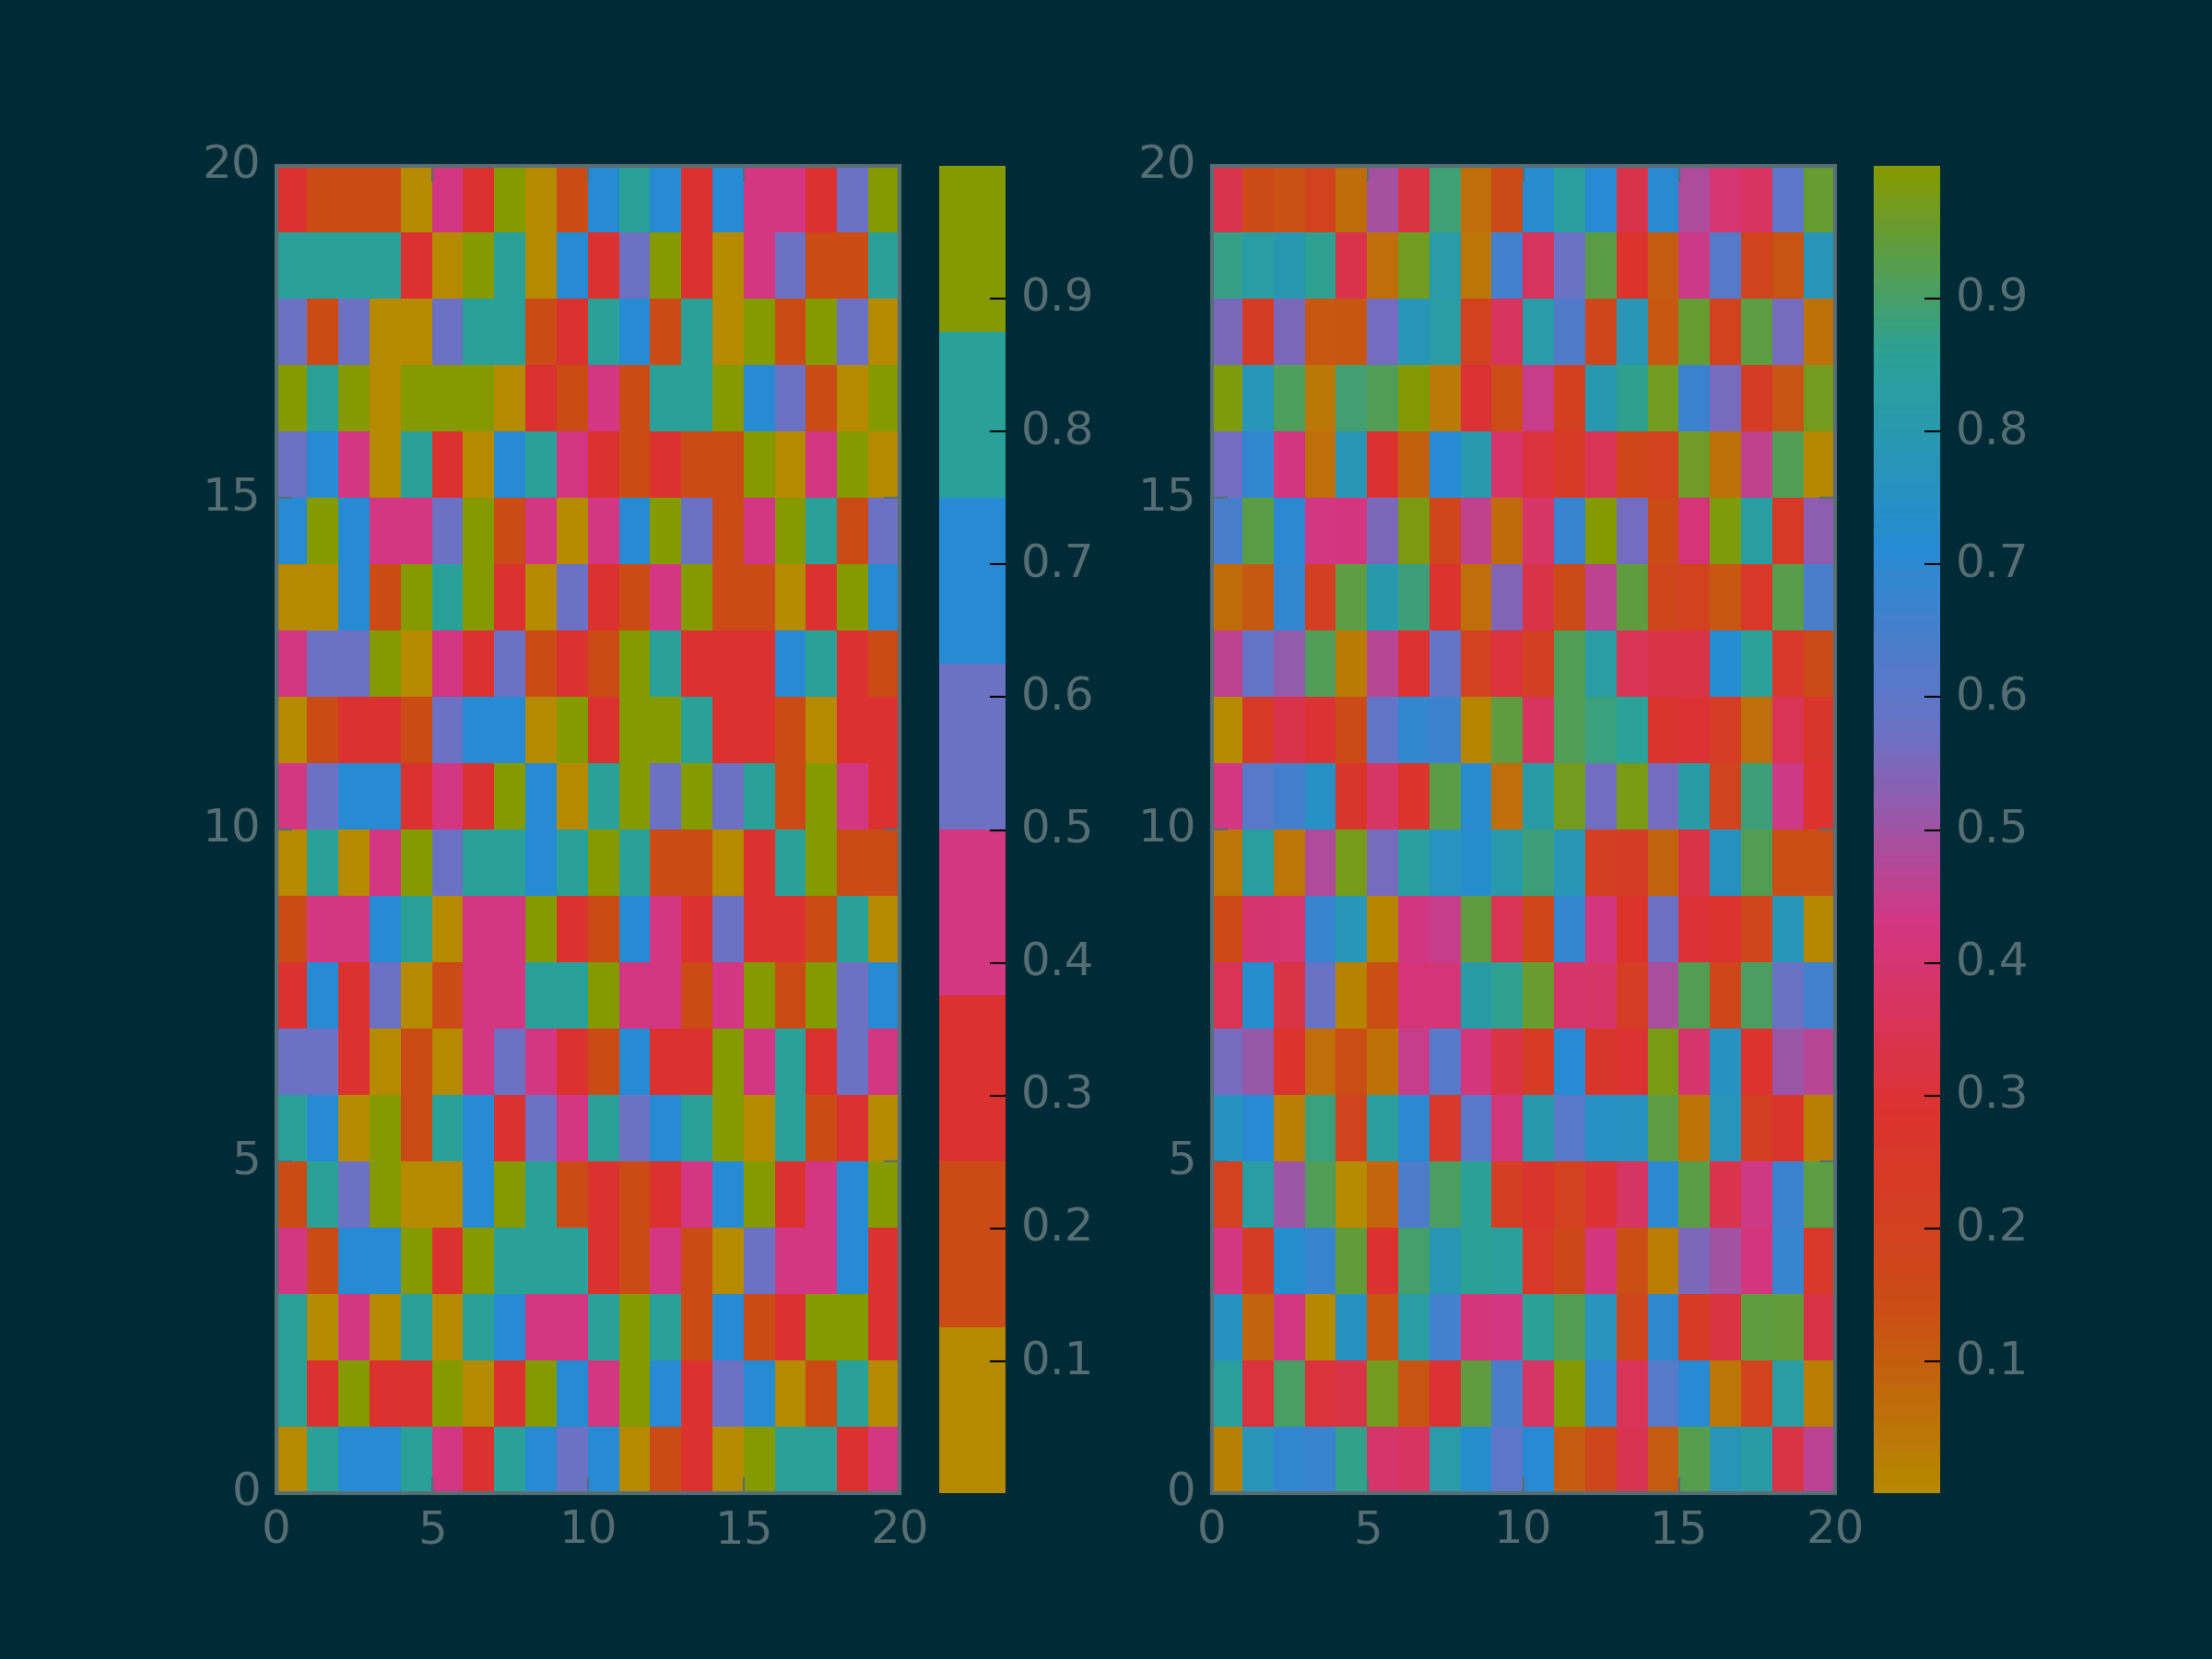

Reproduce this figure in Python.
import sys
import matplotlib.colors as mc
import matplotlib.pyplot as plt

class Solarized:
    def __init__(self):
        self.colors = {'base03':'#002b36',
                       'base02':'#073642',
                       'base01':'#586e75',
                       'base00':'#657b83',
                       'base0':'#839496',
                       'base1':'#93a1a1',
                       'base2':'#eee8d5',
                       'base3':'#fdf6e3',
                       'yellow':'#b58900',
                       'orange':'#cb4b16',
                       'red':'#dc322f',
                       'magenta':'#d33682',
                       'violet':'#6c71c4',
                       'blue':'#268bd2',
                       'cyan':'#2aa198',
                       'green':'#859900'}

    def cmap(self, type='listed'):
        """
        type: 'listed' or 'linear'
        """
        colors = ['yellow',
                  'orange',
                  'red',
                  'magenta',
                  'violet',
                  'blue',
                  'cyan',
                  'green']
            
        cpool = [self.colors[color] for color in colors]
        
        if type=='linear':
            cmap = mc.LinearSegmentedColormap.from_list('solarized', cpool)
        else:
            cmap = mc.ListedColormap(cpool, 'solarized')
            
        return cmap

def test_image(SolarizedObj, show=True):
    """
    Print a test image with listed and linear cmaps.
    """
    import numpy as np
    X = np.random.rand(20,20)

    fig = plt.figure(1)
    rect = fig.patch
    rect.set_facecolor(SolarizedObj.colors['base03'])

    ax = fig.add_subplot(121)
    ax.spines['left'].set_color(SolarizedObj.colors['base01'])
    ax.spines['bottom'].set_color(SolarizedObj.colors['base01'])
    ax.spines['top'].set_color(SolarizedObj.colors['base01'])
    ax.spines['right'].set_color(SolarizedObj.colors['base01'])
    ax.tick_params(axis='x', colors=SolarizedObj.colors['base01'])
    ax.tick_params(axis='y', colors=SolarizedObj.colors['base01'])
    plt.pcolor(X,cmap=SolarizedObj.cmap())
    c1 = plt.colorbar()
    c1.outline.set_visible(False)
    c1_ytick_obj = plt.getp(c1.ax.axes, 'yticklabels')                
    plt.setp(c1_ytick_obj, color=SolarizedObj.colors['base01'])

    ax2 = fig.add_subplot(122)
    ax2.spines['left'].set_color(SolarizedObj.colors['base01'])
    ax2.spines['bottom'].set_color(SolarizedObj.colors['base01'])
    ax2.spines['top'].set_color(SolarizedObj.colors['base01'])
    ax2.spines['right'].set_color(SolarizedObj.colors['base01'])
    ax2.tick_params(axis='x', colors=SolarizedObj.colors['base01'])
    ax2.tick_params(axis='y', colors=SolarizedObj.colors['base01'])
    plt.pcolor(X,cmap=SolarizedObj.cmap('linear'))
    c2 = plt.colorbar()
    c2.outline.set_visible(False)
    c2_ytick_obj = plt.getp(c2.ax.axes, 'yticklabels')                
    plt.setp(c2_ytick_obj, color=SolarizedObj.colors['base01'])

    if show:
        plt.show()
    else:
        fig.savefig('solarized.png',
                    facecolor=SolarizedObj.colors['base03'],
                    dpi=600)
    
def main():
    Sol = Solarized()
    test_image(Sol, False)

if __name__=='__main__':
    main()

    
